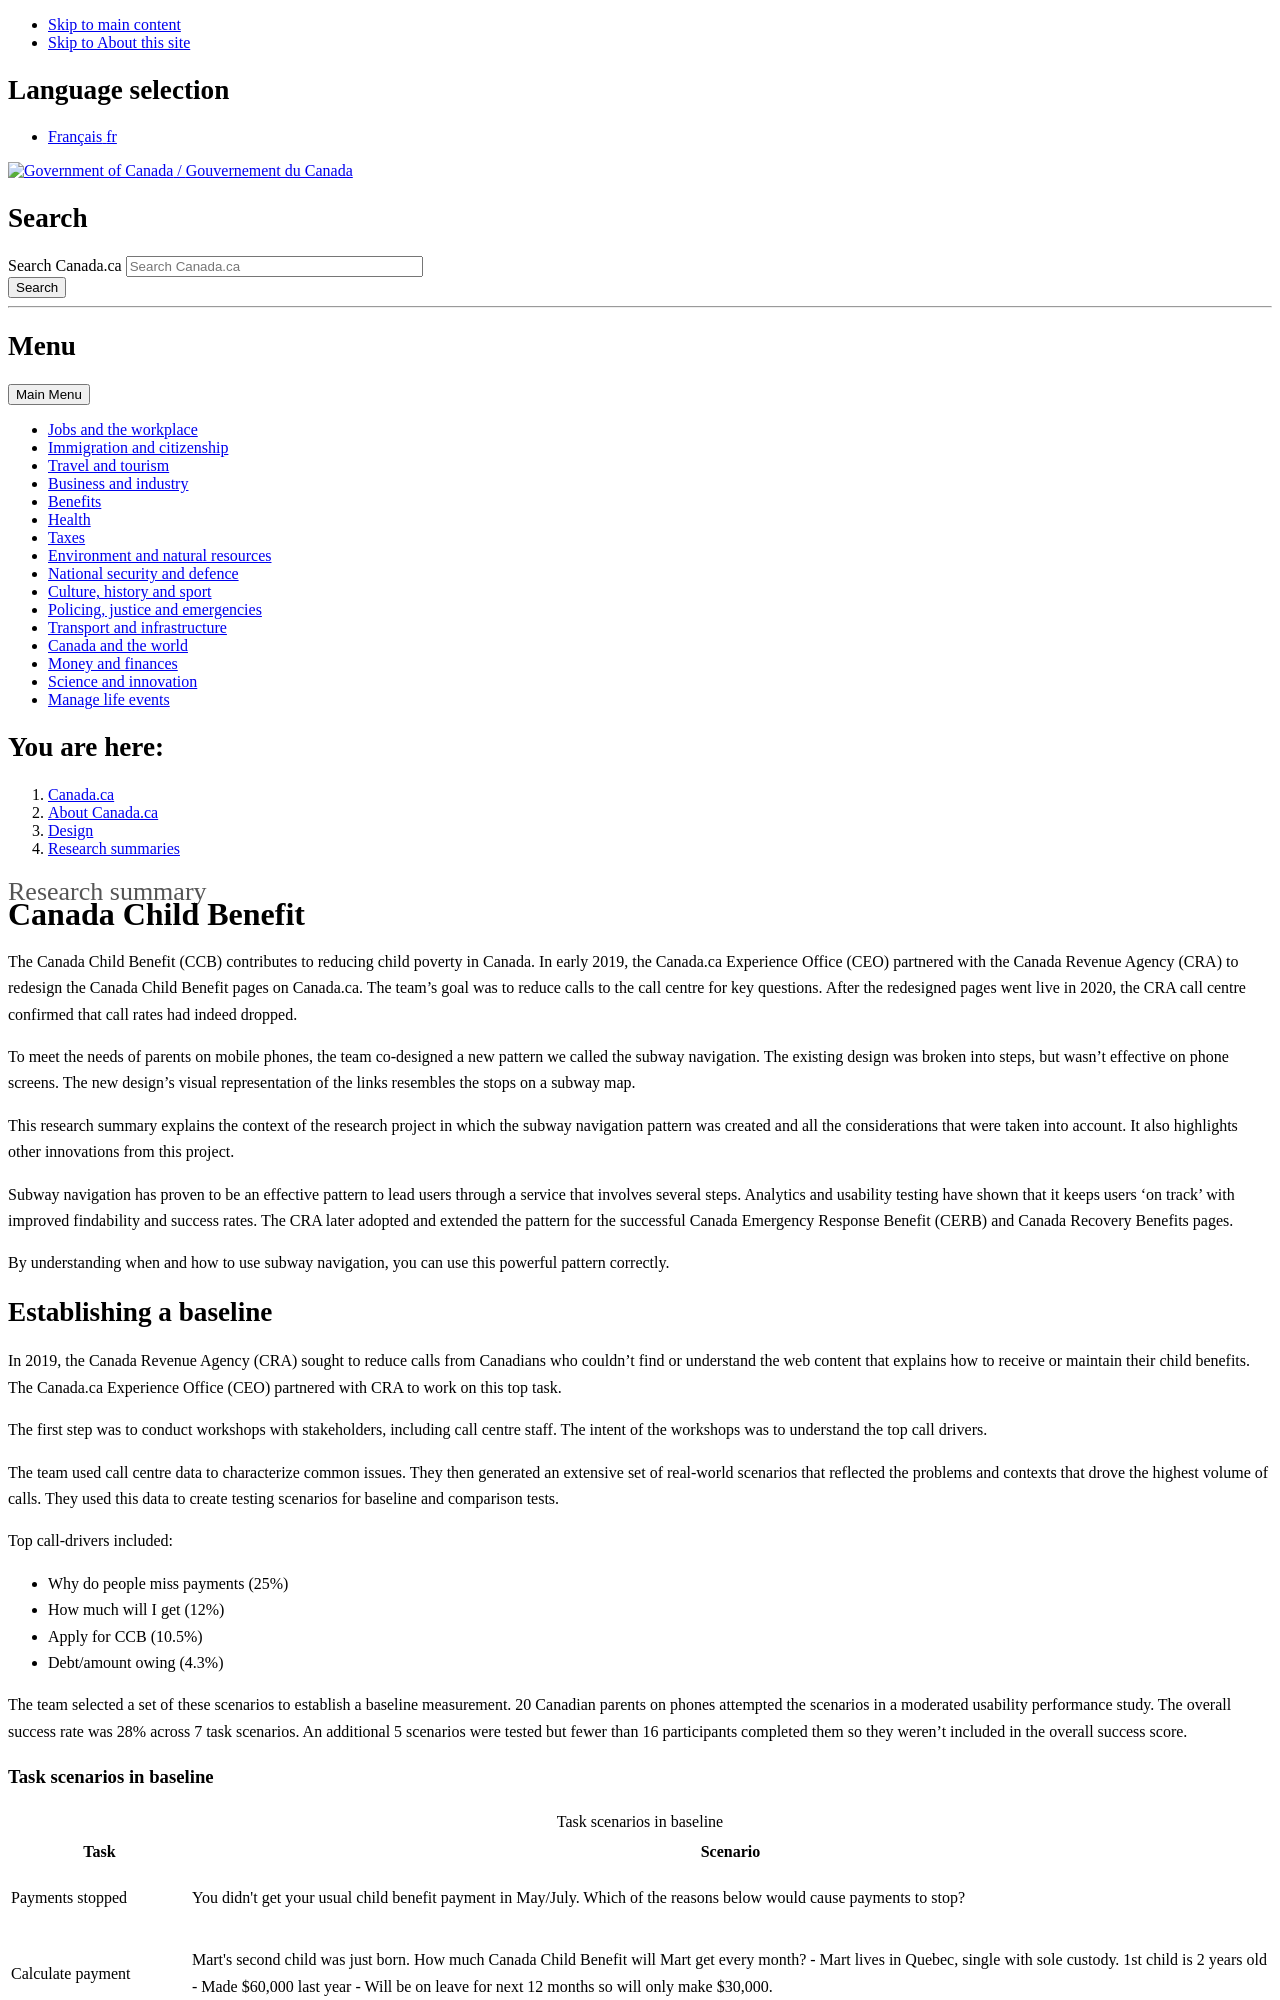

repository: canada-ca/design-system · page: pr-preview/pr-799/research-summaries/canada-child-benefit.html · generator: jekyll

---
altLangPage: "https://conception.canada.ca/resumes-recherche/allocation-canadienne-enfants.html"
date: 2023-08-15
date-modified: 2023-08-15
description: "The Canada.ca Experience Office (CEO) partnered with the Canada Revenue Agency (CRA) to redesign the Canada Child Benefit pages on Canada.ca."
language: en
title: "Canada Child Benefit"
---
<p>The Canada Child Benefit (CCB) contributes to reducing child poverty in Canada. In early 2019, the Canada.ca Experience Office (CEO) partnered with the Canada Revenue Agency (CRA) to redesign the Canada Child Benefit pages on Canada.ca. The team’s goal was to reduce calls to the call centre for key questions. After the redesigned pages went live in 2020, the CRA call centre confirmed that call rates had indeed dropped.</p>
<p>To meet the needs of parents on mobile phones, the team co-designed a new pattern we called the subway navigation. The existing design was broken into steps, but wasn’t effective on phone screens. The new design’s visual representation of the links resembles the stops on a subway map.</p>
<p>This research summary explains the context of the research project in which the subway navigation pattern was created and all the considerations that were taken into account. It also highlights other innovations from this project.</p>
<p>Subway navigation has proven to be an effective pattern to lead users through a service that involves several steps. Analytics and usability testing have shown that it keeps users ‘on track’ with improved findability and success rates. The CRA later adopted and extended the pattern for the successful Canada Emergency Response Benefit (CERB) and Canada Recovery Benefits pages.</p>
<p>By understanding when and how to use subway navigation, you can use this powerful pattern correctly.</p>
<h2 id="establishing-a-baseline">Establishing a baseline</h2>
<p>In 2019, the Canada Revenue Agency (CRA) sought to reduce calls from Canadians who couldn’t find or understand the web content that explains how to receive or maintain their child benefits. The Canada.ca Experience Office (CEO) partnered with CRA to work on this top task.</p>
<p>The first step was to conduct workshops with stakeholders, including call centre staff. The intent of the workshops was to understand the top call drivers.</p>
<p>The team used call centre data to characterize common issues. They then generated an extensive set of real-world scenarios that reflected the problems and contexts that drove the highest volume of calls. They used this data to create testing scenarios for baseline and comparison tests.</p>
<p>Top call-drivers included:</p>
<ul>
  <li>Why do people miss payments (25%)</li>
  <li>How much will I get (12%)</li>
  <li>Apply for CCB (10.5%)</li>
  <li>Debt/amount owing (4.3%)</li>
</ul>
<p>The team selected a set of these scenarios to establish a baseline measurement. 20 Canadian parents on phones attempted the scenarios in a moderated usability performance study. The overall success rate was 28% across 7 task scenarios. An additional 5 scenarios were tested but fewer than 16 participants completed them so they weren’t included in the overall success score.</p>
<h3>Task scenarios in baseline</h3>
<div class="row">
  <div class="mrgn-tp-md mrgn-bttm-md col-md-8">
    <div class="panel panel-default">
      <table class="table table-responsive table-striped">
        <caption class="wb-inv">
        Task scenarios in baseline
        </caption>
        <thead>
          <tr>
            <th class="col-md-4">Task</th>
            <th class="col-md-8">Scenario</th>
          </tr>
        </thead>
        <tbody>
          <tr>
            <td>Payments stopped</td>
            <td><p>You didn't get your usual child benefit payment in May/July. Which of the reasons below would cause     payments to stop?</p></td>
          </tr>
          <tr>
            <td>Calculate payment</td>
            <td><p>Mart's second child was just born. How much Canada Child Benefit will Mart get every month? - Mart lives in Quebec, single with sole custody. 1st child is 2 years old - Made $60,000 last year - Will be on leave for next 12 months so will only make $30,000.</p></td>
          </tr>
          <tr>
            <td>Payment date</td>
            <td><p>Baseline: Exactly which day in July will your Canada Child Benefit payment be deposited?</p>
              <
